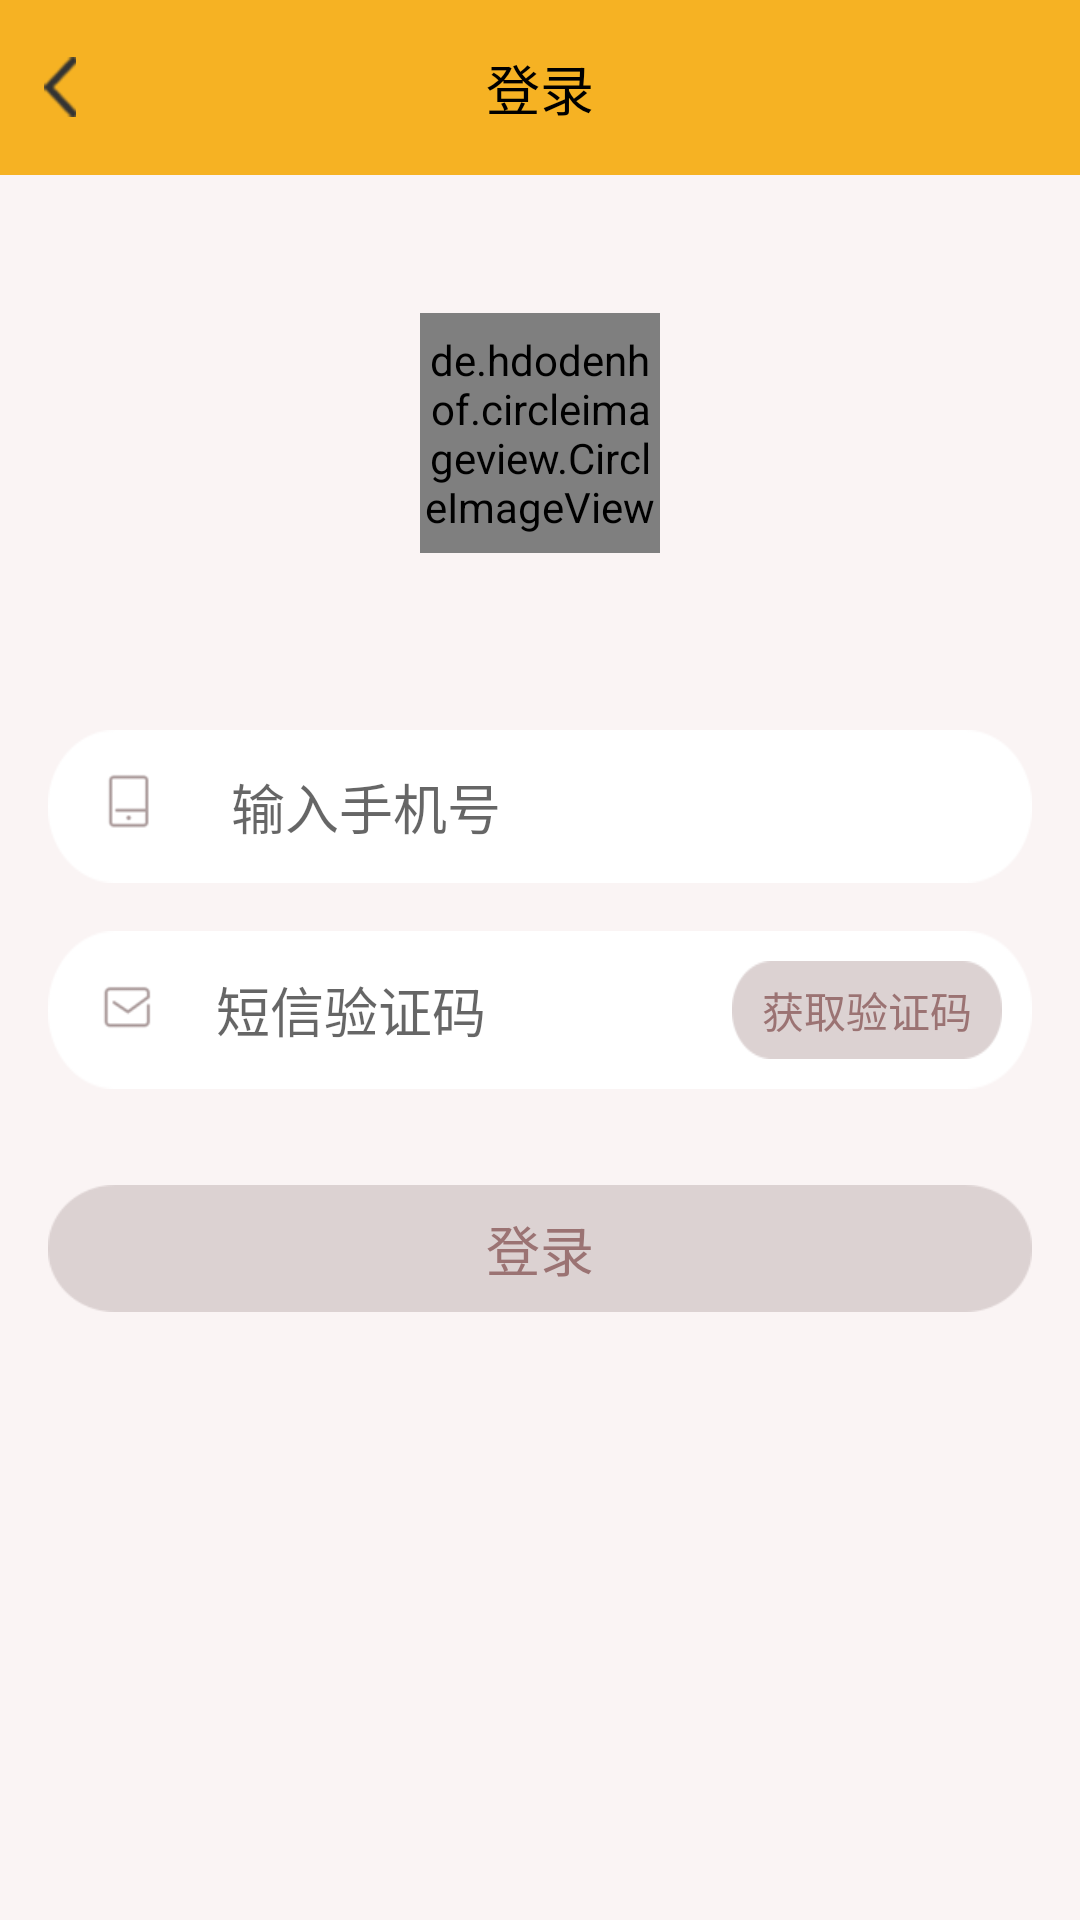

Layout XML and referenced resources for this Android screen:
<!-- AndroidManifest.xml: application theme Theme.AppCompat.Light.NoActionBar -->
<!-- res/layout/activity_login.xml -->
<?xml version="1.0" encoding="utf-8"?>
<LinearLayout xmlns:android="http://schemas.android.com/apk/res/android"
    xmlns:app="http://schemas.android.com/apk/res-auto"
    xmlns:tools="http://schemas.android.com/tools"
    android:id="@+id/activity_login"
    android:layout_width="match_parent"
    android:layout_height="match_parent"
    android:background="@color/orgener"
    android:fitsSystemWindows="true"
    android:orientation="vertical"
    tools:context="com.jzbwlkj.zpyx.activity.LoginActivity">

    <LinearLayout
        android:layout_width="match_parent"
        android:layout_height="match_parent"
        android:background="@color/bg"
        android:orientation="vertical">

       <RelativeLayout
           android:background="@color/orgener"
           android:layout_width="match_parent"
           android:layout_height="wrap_content">
           <ImageView
               android:id="@+id/img_login_back"
               android:layout_width="40dp"
               android:layout_height="20dp"
               android:src="@mipmap/fanhui"
               android:layout_centerVertical="true"
               />

           <TextView
               android:layout_width="wrap_content"
               android:layout_height="wrap_content"
               android:padding="16dp"
               android:layout_centerInParent="true"
               android:text="登录"
               android:textColor="@color/black"
               android:textSize="18sp" />
       </RelativeLayout>

        <de.hdodenhof.circleimageview.CircleImageView
            android:id="@+id/img_login_avatar"
            android:layout_width="80dp"
            android:layout_height="80dp"
            android:layout_gravity="center"
            android:layout_marginTop="46dp" />

        <LinearLayout
            android:layout_width="wrap_content"
            android:layout_height="wrap_content"
            android:layout_gravity="center"
            android:layout_marginTop="8dp"
            android:orientation="horizontal">

            <TextView
                android:id="@+id/tv_login_name"
                android:layout_width="wrap_content"
                android:layout_height="wrap_content"
                android:layout_gravity="center"
                android:text=""
                android:textColor="@color/black" />

            <ImageView
                android:id="@+id/img_login_sex"
                android:layout_width="15dp"
                android:layout_height="15dp"
                android:layout_gravity="center"
                android:layout_marginLeft="8dp"
                android:src="@mipmap/xingbie"
                android:visibility="gone" />
        </LinearLayout>

        <LinearLayout
            android:layout_width="match_parent"
            android:layout_height="wrap_content"
            android:layout_marginLeft="16dp"
            android:layout_marginRight="16dp"
            android:layout_marginTop="32dp"
            android:background="@mipmap/shurukuangbg"
            android:orientation="horizontal">

            <EditText
                android:id="@+id/et_login_phone"
                android:layout_width="match_parent"
                android:layout_height="wrap_content"
                android:layout_gravity="center_vertical"
                android:layout_marginLeft="16dp"
                android:layout_weight="1"
                android:background="@null"
                android:drawableLeft="@mipmap/shouji"
                android:drawablePadding="16dp"
                android:hint="输入手机号"
                android:inputType="number"
                android:maxLength="11" />

            <TextView
                android:layout_width="1dp"
                android:layout_height="wrap_content"
                android:layout_gravity="center"
                android:layout_margin="10dp"
                android:background="@mipmap/yanzhengmbg"
                android:padding="6dp"
                android:text=""
                android:textColor="@color/text_color"
                android:visibility="invisible" />
        </LinearLayout>


        <LinearLayout
            android:layout_width="match_parent"
            android:layout_height="wrap_content"
            android:layout_marginLeft="16dp"
            android:layout_marginRight="16dp"
            android:layout_marginTop="16dp"
            android:background="@mipmap/shurukuangbg"
            android:orientation="horizontal">

            <EditText
                android:id="@+id/et_login_code"
                android:layout_width="match_parent"
                android:layout_height="wrap_content"
                android:layout_gravity="center_vertical"
                android:layout_marginLeft="16dp"
                android:layout_weight="1"
                android:background="@null"
                android:drawableLeft="@mipmap/duanxin"
                android:drawablePadding="16dp"
                android:hint="短信验证码"
                android:inputType="number"
                android:maxLength="6" />

            <TextView
                android:id="@+id/tv_login_getcode"
                android:layout_width="wrap_content"
                android:layout_height="wrap_content"
                android:layout_gravity="center"
                android:layout_margin="10dp"
                android:gravity="center"
                android:background="@mipmap/yanzhengmbg"
                android:padding="6dp"
                android:text="获取验证码"
                android:textColor="@color/text_color" />
        </LinearLayout>

        <TextView
            android:id="@+id/tv_login"
            android:layout_width="match_parent"
            android:layout_height="wrap_content"
            android:layout_marginLeft="16dp"
            android:layout_marginRight="16dp"
            android:layout_marginTop="32dp"
            android:background="@mipmap/denglubg"
            android:gravity="center"
            android:padding="8dp"
            android:text="登录"
            android:textColor="@color/text_color"
            android:textSize="18sp" />

    </LinearLayout>
</LinearLayout>
<!-- resources referenced by this layout -->
<resources>
  <color name="bg">#FAF4F4</color>
  <color name="black">#000000</color>
  <color name="orgener">#F6B223</color>
  <color name="text_color">#9B7373</color>
  <!-- mipmap denglubg: png bitmap (mipmap-xhdpi, 2446 bytes) -->
  <!-- mipmap duanxin: png bitmap (mipmap-xhdpi, 1637 bytes) -->
  <!-- mipmap fanhui: png bitmap (mipmap-xhdpi, 16016 bytes) -->
  <!-- mipmap shouji: png bitmap (mipmap-xhdpi, 1374 bytes) -->
  <!-- mipmap shurukuangbg: png bitmap (mipmap-xhdpi, 2491 bytes) -->
  <!-- mipmap xingbie: png bitmap (mipmap-xhdpi, 1324 bytes) -->
  <!-- mipmap yanzhengmbg: png bitmap (mipmap-xhdpi, 1796 bytes) -->
</resources>
